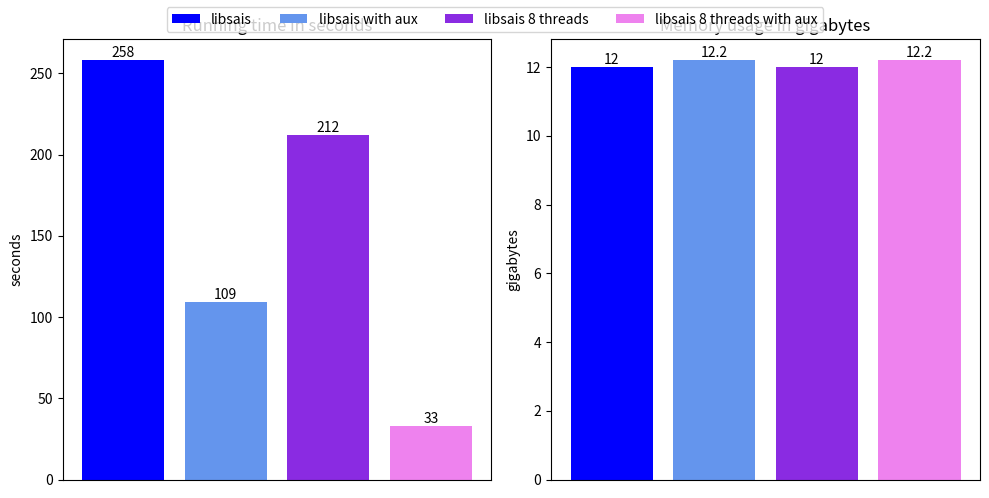

Recreate this plot in Python.
import matplotlib.pyplot as plt

def main():
    names = ["libsais (i32)", "libsais 8 threads (i32)", "libsais (i64)",  "libsais 8 threads (i64)", "divsufsort (i32)", "suffix (str input, u32)", "bio (usize)", "psacak (u32)", "psacak 8 threads (u32)", "sais-drum (usize)"]
    x = list(range(10))
    running_times = [78, 26, 86, 29, 185, 364, 1092, 281, 131, 353]
    peak_memory_usages = [8, 8, 16, 16, 8, 11.2, 21.6, 8, 8, 16.2]
    colors = ["blue","cornflowerblue","blueviolet","violet","tomato","orange","forestgreen","olive", "darkkhaki", "grey"]

    #plot(names, running_times, peak_memory_usages, colors, "plot.svg")

    # extra plot for libsais BWT and aux
    names = ["libsais", "libsais with aux", "libsais 8 threads", "libsais 8 threads with aux"]
    running_times = [258, 109, 212, 33]
    peak_memory_usages = [12, 12.2, 12, 12.2]
    colors = ["blue","cornflowerblue","blueviolet","violet"]

    plot(names, running_times, peak_memory_usages, colors, "plot_libsais_bwt.svg")

def plot(names, running_times, peak_memory_usages, colors, name):
    x = list(range(len(names)))
    fig, (ax1, ax2) = plt.subplots(1, 2, figsize=(10, 5))
    
    bars1 = ax1.bar(x, running_times, color=colors)
    ax1.set_title("Running time in seconds")
    ax1.set_xticks([]) 
    ax1.bar_label(bars1)
    ax1.set_ylabel("seconds")

    bars2 = ax2.bar(x, peak_memory_usages, color=colors)
    ax2.set_title("Memory usage in gigabytes")
    ax2.set_xticks([]) 
    ax2.bar_label(bars2)
    ax2.set_ylabel("gigabytes")

    fig.legend(ax1.patches, names, loc="upper center", ncol = 4)
    fig.tight_layout()

    # plot was manually edited to position legend outside of plots
    fig.savefig(name)


if __name__ == "__main__":
    main()
